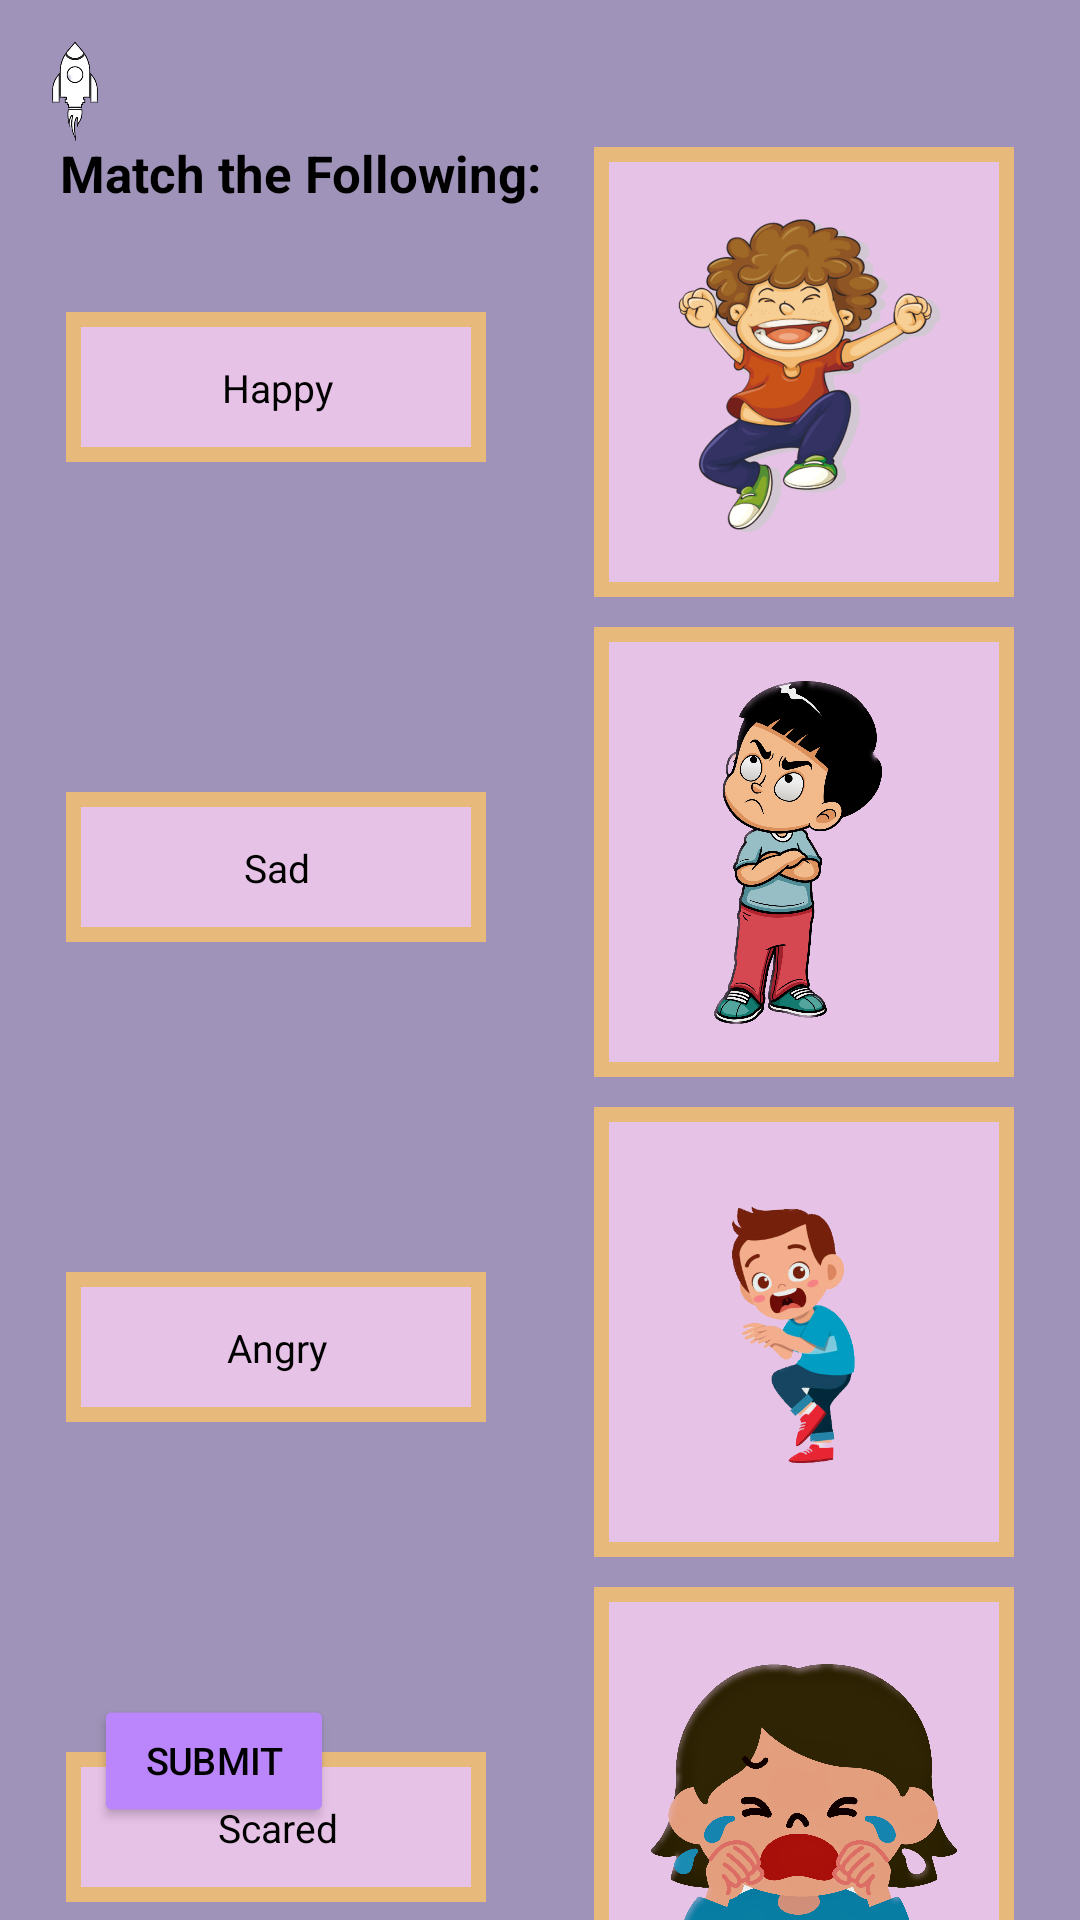

This screen was rendered from an Android layout file. Write that file and the resources it references.
<!-- AndroidManifest.xml: application theme Theme.AxxessHackathon2023 -->
<!-- res/layout/activity_seventh.xml -->
<?xml version="1.0" encoding="utf-8"?>
<androidx.constraintlayout.widget.ConstraintLayout xmlns:android="http://schemas.android.com/apk/res/android"
    xmlns:app="http://schemas.android.com/apk/res-auto"
    xmlns:tools="http://schemas.android.com/tools"
    android:layout_width="match_parent"
    android:layout_height="match_parent"
    android:background="@color/purple"
    tools:context=".SeventhActivity">

    <TextView
        android:id="@+id/page7text1"
        android:layout_width="wrap_content"
        android:layout_height="wrap_content"
        android:text="Match the Following:"
        android:textSize="17sp"
        android:textStyle="bold"
        android:textColor="@color/black"
        app:layout_constraintStart_toStartOf="parent"
        app:layout_constraintEnd_toEndOf="parent"
        app:layout_constraintHorizontal_bias="0.1"
        app:layout_constraintTop_toTopOf="parent"
        app:layout_constraintBottom_toBottomOf="parent"
        app:layout_constraintVertical_bias="0.075" />

    <View
        android:id="@+id/page7rec1"
        android:layout_width="140sp"
        android:layout_height="150sp"
        android:background="@drawable/border1"
        app:layout_constraintHorizontal_bias="0.9"
        app:layout_constraintVertical_bias="0.1"
        app:layout_constraintEnd_toEndOf="parent"
        app:layout_constraintStart_toStartOf="parent"
        app:layout_constraintTop_toTopOf="parent"
        app:layout_constraintBottom_toBottomOf="parent"/>

    <ImageView
        android:id="@+id/page7image1"
        android:layout_width="150sp"
        android:layout_height="120sp"
        android:src="@drawable/happy"
        app:layout_constraintStart_toStartOf="@+id/page7rec1"
        app:layout_constraintEnd_toEndOf="@+id/page7rec1"
        app:layout_constraintTop_toTopOf="@+id/page7rec1"
        app:layout_constraintBottom_toBottomOf="@+id/page7rec1" />

    <View
        android:id="@+id/page7rec2"
        android:layout_width="140sp"
        android:layout_height="150sp"
        android:background="@drawable/border1"
        android:layout_marginTop="10dp"
        app:layout_constraintHorizontal_bias="0.9"
        app:layout_constraintEnd_toEndOf="parent"
        app:layout_constraintStart_toStartOf="parent"
        app:layout_constraintTop_toBottomOf="@+id/page7rec1" />

    <ImageView
        android:id="@+id/page7image2"
        android:layout_width="150sp"
        android:layout_height="120sp"
        android:src="@drawable/angry"
        app:layout_constraintStart_toStartOf="@+id/page7rec2"
        app:layout_constraintEnd_toEndOf="@+id/page7rec2"
        app:layout_constraintTop_toTopOf="@+id/page7rec2"
        app:layout_constraintBottom_toBottomOf="@+id/page7rec2" />

    <View
        android:id="@+id/page7rec3"
        android:layout_width="140sp"
        android:layout_height="150sp"
        android:background="@drawable/border1"
        android:layout_marginTop="10dp"
        app:layout_constraintHorizontal_bias="0.9"
        app:layout_constraintEnd_toEndOf="parent"
        app:layout_constraintStart_toStartOf="parent"
        app:layout_constraintTop_toBottomOf="@+id/page7rec2"/>

    <ImageView
        android:id="@+id/page7image3"
        android:layout_width="150sp"
        android:layout_height="120sp"
        android:src="@drawable/scared"
        app:layout_constraintStart_toStartOf="@+id/page7rec3"
        app:layout_constraintEnd_toEndOf="@+id/page7rec3"
        app:layout_constraintTop_toTopOf="@+id/page7rec3"
        app:layout_constraintBottom_toBottomOf="@+id/page7rec3" />

    <View
        android:id="@+id/page7rec4"
        android:layout_width="140sp"
        android:layout_height="150sp"
        android:background="@drawable/border1"
        android:layout_marginTop="10dp"
        app:layout_constraintHorizontal_bias="0.9"
        app:layout_constraintEnd_toEndOf="parent"
        app:layout_constraintStart_toStartOf="parent"
        app:layout_constraintTop_toBottomOf="@+id/page7rec3"/>

    <ImageView
        android:id="@+id/page7image4"
        android:layout_width="150sp"
        android:layout_height="120sp"
        android:src="@drawable/sad"
        app:layout_constraintStart_toStartOf="@+id/page7rec4"
        app:layout_constraintEnd_toEndOf="@+id/page7rec4"
        app:layout_constraintTop_toTopOf="@+id/page7rec4"
        app:layout_constraintBottom_toBottomOf="@+id/page7rec4" />

    <View
        android:id="@+id/page7rec5"
        android:layout_width="140sp"
        android:layout_height="50sp"
        android:background="@drawable/border1"
        android:layout_marginTop="10dp"
        app:layout_constraintHorizontal_bias="0.1"
        app:layout_constraintEnd_toEndOf="parent"
        app:layout_constraintStart_toStartOf="parent"
        app:layout_constraintTop_toTopOf="@+id/page7rec1"
        app:layout_constraintBottom_toBottomOf="@id/page7rec1"/>

    <TextView
        android:id="@+id/page7text2"
        android:layout_width="300dp"
        android:layout_height="wrap_content"
        android:text="Happy"
        android:textSize="13sp"
        android:textColor="@color/black"
        android:gravity="center"
        app:layout_constraintStart_toStartOf="@+id/page7rec5"
        app:layout_constraintEnd_toEndOf="@+id/page7rec5"
        app:layout_constraintTop_toTopOf="@+id/page7rec5"
        app:layout_constraintBottom_toBottomOf="@+id/page7rec5" />

    <View
        android:id="@+id/page7rec6"
        android:layout_width="140sp"
        android:layout_height="50sp"
        android:background="@drawable/border1"
        android:layout_marginTop="10dp"
        app:layout_constraintHorizontal_bias="0.1"
        app:layout_constraintEnd_toEndOf="parent"
        app:layout_constraintStart_toStartOf="parent"
        app:layout_constraintTop_toTopOf="@+id/page7rec2"
        app:layout_constraintBottom_toBottomOf="@id/page7rec2"/>

    <TextView
        android:id="@+id/page7text3"
        android:layout_width="300dp"
        android:layout_height="wrap_content"
        android:text="Sad"
        android:textSize="13sp"
        android:textColor="@color/black"
        android:gravity="center"
        app:layout_constraintStart_toStartOf="@+id/page7rec6"
        app:layout_constraintEnd_toEndOf="@+id/page7rec6"
        app:layout_constraintTop_toTopOf="@+id/page7rec6"
        app:layout_constraintBottom_toBottomOf="@+id/page7rec6" />

    <View
        android:id="@+id/page7rec7"
        android:layout_width="140sp"
        android:layout_height="50sp"
        android:background="@drawable/border1"
        android:layout_marginTop="10dp"
        app:layout_constraintHorizontal_bias="0.1"
        app:layout_constraintEnd_toEndOf="parent"
        app:layout_constraintStart_toStartOf="parent"
        app:layout_constraintTop_toTopOf="@+id/page7rec3"
        app:layout_constraintBottom_toBottomOf="@id/page7rec3"/>

    <TextView
        android:id="@+id/page7text4"
        android:layout_width="300dp"
        android:layout_height="wrap_content"
        android:text="Angry"
        android:textSize="13sp"
        android:textColor="@color/black"
        android:gravity="center"
        app:layout_constraintStart_toStartOf="@+id/page7rec7"
        app:layout_constraintEnd_toEndOf="@+id/page7rec7"
        app:layout_constraintTop_toTopOf="@+id/page7rec7"
        app:layout_constraintBottom_toBottomOf="@+id/page7rec7" />

    <View
        android:id="@+id/page7rec8"
        android:layout_width="140sp"
        android:layout_height="50sp"
        android:background="@drawable/border1"
        android:layout_marginTop="10dp"
        app:layout_constraintHorizontal_bias="0.1"
        app:layout_constraintEnd_toEndOf="parent"
        app:layout_constraintStart_toStartOf="parent"
        app:layout_constraintTop_toTopOf="@+id/page7rec4"
        app:layout_constraintBottom_toBottomOf="@id/page7rec4"/>

    <TextView
        android:id="@+id/page7text5"
        android:layout_width="300dp"
        android:layout_height="wrap_content"
        android:text="Scared"
        android:textSize="13sp"
        android:textColor="@color/black"
        android:gravity="center"
        app:layout_constraintStart_toStartOf="@+id/page7rec8"
        app:layout_constraintEnd_toEndOf="@+id/page7rec8"
        app:layout_constraintTop_toTopOf="@+id/page7rec8"
        app:layout_constraintBottom_toBottomOf="@+id/page7rec8" />

    <Button
        android:id="@+id/page7button1"
        android:layout_width="wrap_content"
        android:layout_height="wrap_content"
        android:text="Submit"
        android:textColor="@color/black"
        android:backgroundTint ="@color/purple_200"
        android:layout_marginTop="10dp"
        android:scaleX="0.9"
        android:scaleY="0.9"
        app:layout_constraintEnd_toEndOf="parent"
        app:layout_constraintStart_toStartOf="parent"
        app:layout_constraintHorizontal_bias="0.1"
        app:layout_constraintTop_toTopOf="parent"
        app:layout_constraintBottom_toBottomOf="parent"
        app:layout_constraintVertical_bias="0.95"/>

    <ImageView
        android:id="@+id/page7image5"
        android:layout_width="50sp"
        android:layout_height="50sp"
        android:src="@drawable/rocketlogo"
        app:layout_constraintBottom_toBottomOf="parent"
        app:layout_constraintEnd_toEndOf="parent"
        app:layout_constraintHorizontal_bias="0.0"
        app:layout_constraintStart_toStartOf="parent"
        app:layout_constraintTop_toTopOf="parent"
        app:layout_constraintVertical_bias="0.011" />

</androidx.constraintlayout.widget.ConstraintLayout>
<!-- resources referenced by this layout -->
<resources>
  <color name="black">#FF000000</color>
  <color name="purple">#9F93B9</color>
  <color name="purple_200">#FFBB86FC</color>
  <!-- drawable angry: png bitmap (drawable, 474683 bytes) -->
  <!-- drawable border1 (drawable-v24) -->
  <shape xmlns:android="http://schemas.android.com/apk/res/android"
      android:shape="rectangle">
      <stroke
          android:width="5dp"
          android:color="#E7B97A" />
      <solid android:color="#E7C2E7" />
  </shape>
  <!-- drawable happy: png bitmap (drawable, 178636 bytes) -->
  <!-- drawable rocketlogo: png bitmap (drawable, 12096 bytes) -->
  <!-- drawable sad: png bitmap (drawable, 425457 bytes) -->
  <!-- drawable scared: png bitmap (drawable, 84900 bytes) -->
  <style name="Theme.AxxessHackathon2023" parent="Theme.MaterialComponents.DayNight.NoActionBar">
          
          <item name="colorPrimary">@color/purple_500</item>
          <item name="colorPrimaryVariant">@color/black</item>
          <item name="colorOnPrimary">@color/white</item>
          
          <item name="colorSecondary">@color/teal_200</item>
          <item name="colorSecondaryVariant">@color/teal_700</item>
          <item name="colorOnSecondary">@color/black</item>
          
          <item name="android:statusBarColor">?attr/colorPrimaryVariant</item>
          
      </style>
  <color name="purple_500">#FF6200EE</color>
  <color name="white">#FFFFFFFF</color>
  <color name="teal_200">#FF03DAC5</color>
  <color name="teal_700">#FF018786</color>
</resources>
